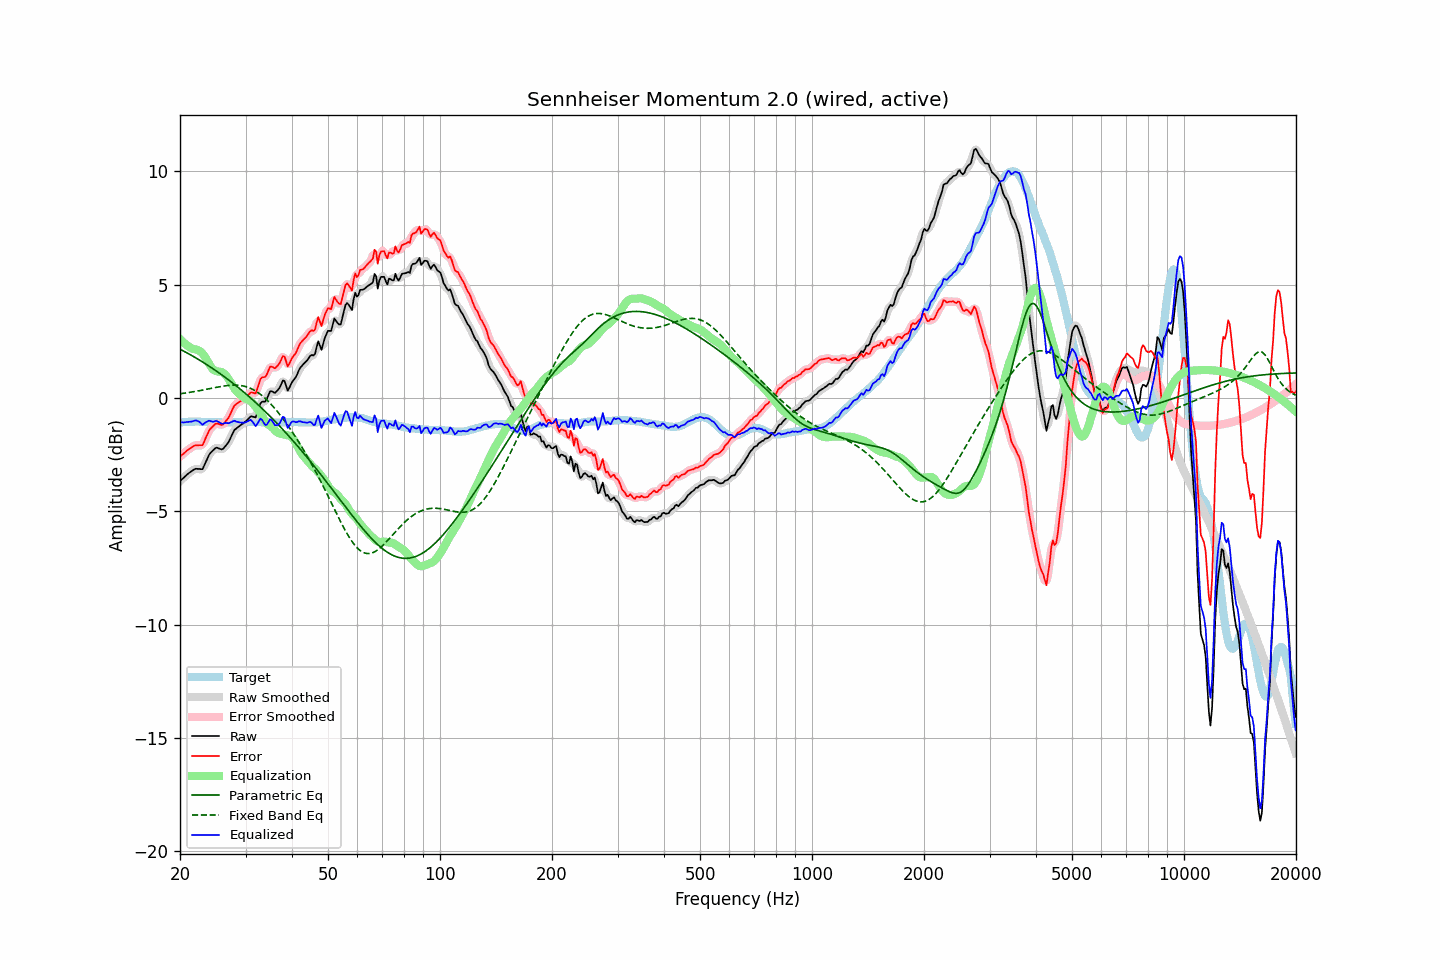

Source data for this figure (header and first rows):
frequency, raw, error, smoothed, error_smoothed, equalization, parametric_eq, fixed_band_eq, equalized_raw, equalized_smoothed, target
20.00, -3.67, -2.59, -3.67, -2.59, 2.60, 2.15, 0.18, -1.07, -1.07, -1.09
20.20, -3.60, -2.53, -3.60, -2.53, 2.53, 2.11, 0.19, -1.08, -1.08, -1.08
20.40, -3.54, -2.47, -3.54, -2.47, 2.46, 2.08, 0.20, -1.08, -1.08, -1.07
20.61, -3.47, -2.41, -3.47, -2.41, 2.39, 2.04, 0.21, -1.08, -1.08, -1.07
20.81, -3.40, -2.34, -3.41, -2.35, 2.34, 2.00, 0.22, -1.07, -1.07, -1.06
21.02, -3.34, -2.28, -3.34, -2.29, 2.28, 1.96, 0.23, -1.06, -1.06, -1.06
21.23, -3.29, -2.24, -3.29, -2.24, 2.24, 1.92, 0.24, -1.06, -1.05, -1.05
21.44, -3.24, -2.19, -3.24, -2.19, 2.20, 1.88, 0.25, -1.05, -1.04, -1.05
21.66, -3.19, -2.15, -3.19, -2.14, 2.17, 1.84, 0.27, -1.03, -1.02, -1.05
21.87, -3.15, -2.10, -3.15, -2.11, 2.15, 1.80, 0.28, -1.00, -1.00, -1.05
22.09, -3.12, -2.09, -3.13, -2.09, 2.14, 1.76, 0.29, -0.99, -1.00, -1.04
22.31, -3.13, -2.09, -3.13, -2.09, 2.11, 1.72, 0.30, -1.02, -1.01, -1.04
22.54, -3.13, -2.09, -3.15, -2.10, 2.08, 1.67, 0.32, -1.05, -1.07, -1.05
22.76, -3.14, -2.09, -3.15, -2.10, 2.03, 1.63, 0.33, -1.12, -1.12, -1.06
22.99, -3.14, -2.09, -3.10, -2.04, 1.96, 1.59, 0.34, -1.19, -1.14, -1.06
23.22, -2.99, -1.94, -3.00, -1.94, 1.87, 1.54, 0.36, -1.13, -1.13, -1.06
23.45, -2.83, -1.76, -2.85, -1.78, 1.76, 1.50, 0.37, -1.07, -1.08, -1.07
23.69, -2.68, -1.62, -2.67, -1.61, 1.64, 1.45, 0.39, -1.04, -1.03, -1.07
23.92, -2.52, -1.45, -2.54, -1.47, 1.52, 1.41, 0.40, -1.00, -1.02, -1.07
24.16, -2.42, -1.35, -2.43, -1.36, 1.40, 1.36, 0.42, -1.02, -1.03, -1.07
24.40, -2.35, -1.28, -2.34, -1.27, 1.30, 1.31, 0.43, -1.05, -1.04, -1.07
24.65, -2.28, -1.22, -2.27, -1.21, 1.23, 1.26, 0.44, -1.05, -1.04, -1.07
24.89, -2.21, -1.14, -2.22, -1.16, 1.19, 1.21, 0.46, -1.02, -1.03, -1.07
25.14, -2.19, -1.13, -2.21, -1.13, 1.17, 1.17, 0.47, -1.02, -1.03, -1.07
25.39, -2.22, -1.15, -2.22, -1.15, 1.16, 1.12, 0.49, -1.06, -1.06, -1.08
25.65, -2.25, -1.17, -2.25, -1.18, 1.15, 1.07, 0.50, -1.10, -1.10, -1.08
25.91, -2.27, -1.19, -2.26, -1.18, 1.13, 1.01, 0.51, -1.14, -1.12, -1.08
26.16, -2.23, -1.15, -2.22, -1.14, 1.10, 0.96, 0.52, -1.13, -1.12, -1.08
26.43, -2.14, -1.07, -2.16, -1.08, 1.04, 0.91, 0.53, -1.10, -1.12, -1.08
26.69, -2.06, -0.99, -2.07, -0.99, 0.96, 0.86, 0.54, -1.10, -1.11, -1.08
26.96, -1.97, -0.90, -1.96, -0.88, 0.86, 0.81, 0.55, -1.12, -1.10, -1.08
27.23, -1.83, -0.76, -1.83, -0.75, 0.74, 0.75, 0.56, -1.09, -1.09, -1.08
27.50, -1.68, -0.61, -1.68, -0.60, 0.62, 0.70, 0.56, -1.06, -1.06, -1.08
27.77, -1.53, -0.45, -1.54, -0.46, 0.50, 0.64, 0.56, -1.03, -1.03, -1.08
28.05, -1.40, -0.32, -1.42, -0.34, 0.40, 0.59, 0.57, -1.00, -1.03, -1.08
28.33, -1.35, -0.27, -1.34, -0.27, 0.31, 0.53, 0.56, -1.05, -1.04, -1.08
28.62, -1.29, -0.22, -1.29, -0.21, 0.23, 0.47, 0.56, -1.06, -1.06, -1.08
28.90, -1.24, -0.17, -1.24, -0.17, 0.16, 0.41, 0.55, -1.08, -1.08, -1.07
29.19, -1.19, -0.12, -1.19, -0.12, 0.10, 0.36, 0.54, -1.09, -1.09, -1.07
29.48, -1.14, -0.07, -1.14, -0.08, 0.05, 0.30, 0.53, -1.09, -1.10, -1.07
29.78, -1.09, -0.04, -1.09, -0.03, 0.00, 0.24, 0.52, -1.09, -1.09, -1.06
30.08, -1.03, 0.02, -1.03, 0.03, -0.04, 0.18, 0.50, -1.07, -1.07, -1.06
30.38, -0.96, 0.09, -0.96, 0.10, -0.07, 0.12, 0.47, -1.03, -1.03, -1.06
30.68, -0.89, 0.16, -0.89, 0.17, -0.10, 0.05, 0.45, -1.00, -0.99, -1.06
30.99, -0.81, 0.24, -0.84, 0.22, -0.15, -0.01, 0.42, -0.97, -0.99, -1.06
31.30, -0.82, 0.24, -0.84, 0.22, -0.22, -0.07, 0.38, -1.04, -1.06, -1.06
31.61, -0.84, 0.22, -0.85, 0.21, -0.30, -0.13, 0.35, -1.14, -1.14, -1.06
31.93, -0.86, 0.20, -0.81, 0.25, -0.38, -0.20, 0.31, -1.24, -1.19, -1.06
32.24, -0.69, 0.38, -0.67, 0.39, -0.47, -0.26, 0.26, -1.16, -1.14, -1.07
32.57, -0.47, 0.59, -0.48, 0.59, -0.56, -0.33, 0.21, -1.04, -1.04, -1.07
32.89, -0.24, 0.83, -0.29, 0.78, -0.67, -0.40, 0.16, -0.91, -0.96, -1.07
33.22, -0.17, 0.91, -0.19, 0.88, -0.79, -0.46, 0.10, -0.96, -0.99, -1.08
33.55, -0.16, 0.92, -0.16, 0.92, -0.92, -0.53, 0.04, -1.08, -1.08, -1.08
33.89, -0.16, 0.92, -0.13, 0.96, -1.04, -0.60, -0.02, -1.20, -1.16, -1.09
34.23, -0.05, 1.03, -0.02, 1.06, -1.13, -0.67, -0.09, -1.18, -1.15, -1.09
34.57, 0.12, 1.21, 0.12, 1.20, -1.19, -0.74, -0.16, -1.07, -1.07, -1.09
34.92, 0.29, 1.37, 0.24, 1.33, -1.23, -0.81, -0.23, -0.94, -0.99, -1.09
35.27, 0.30, 1.38, 0.28, 1.37, -1.28, -0.88, -0.31, -0.98, -1.00, -1.09
35.62, 0.26, 1.35, 0.27, 1.36, -1.34, -0.95, -0.39, -1.08, -1.07, -1.09
35.97, 0.22, 1.31, 0.25, 1.34, -1.42, -1.02, -0.47, -1.20, -1.17, -1.09
... 635 more rows
